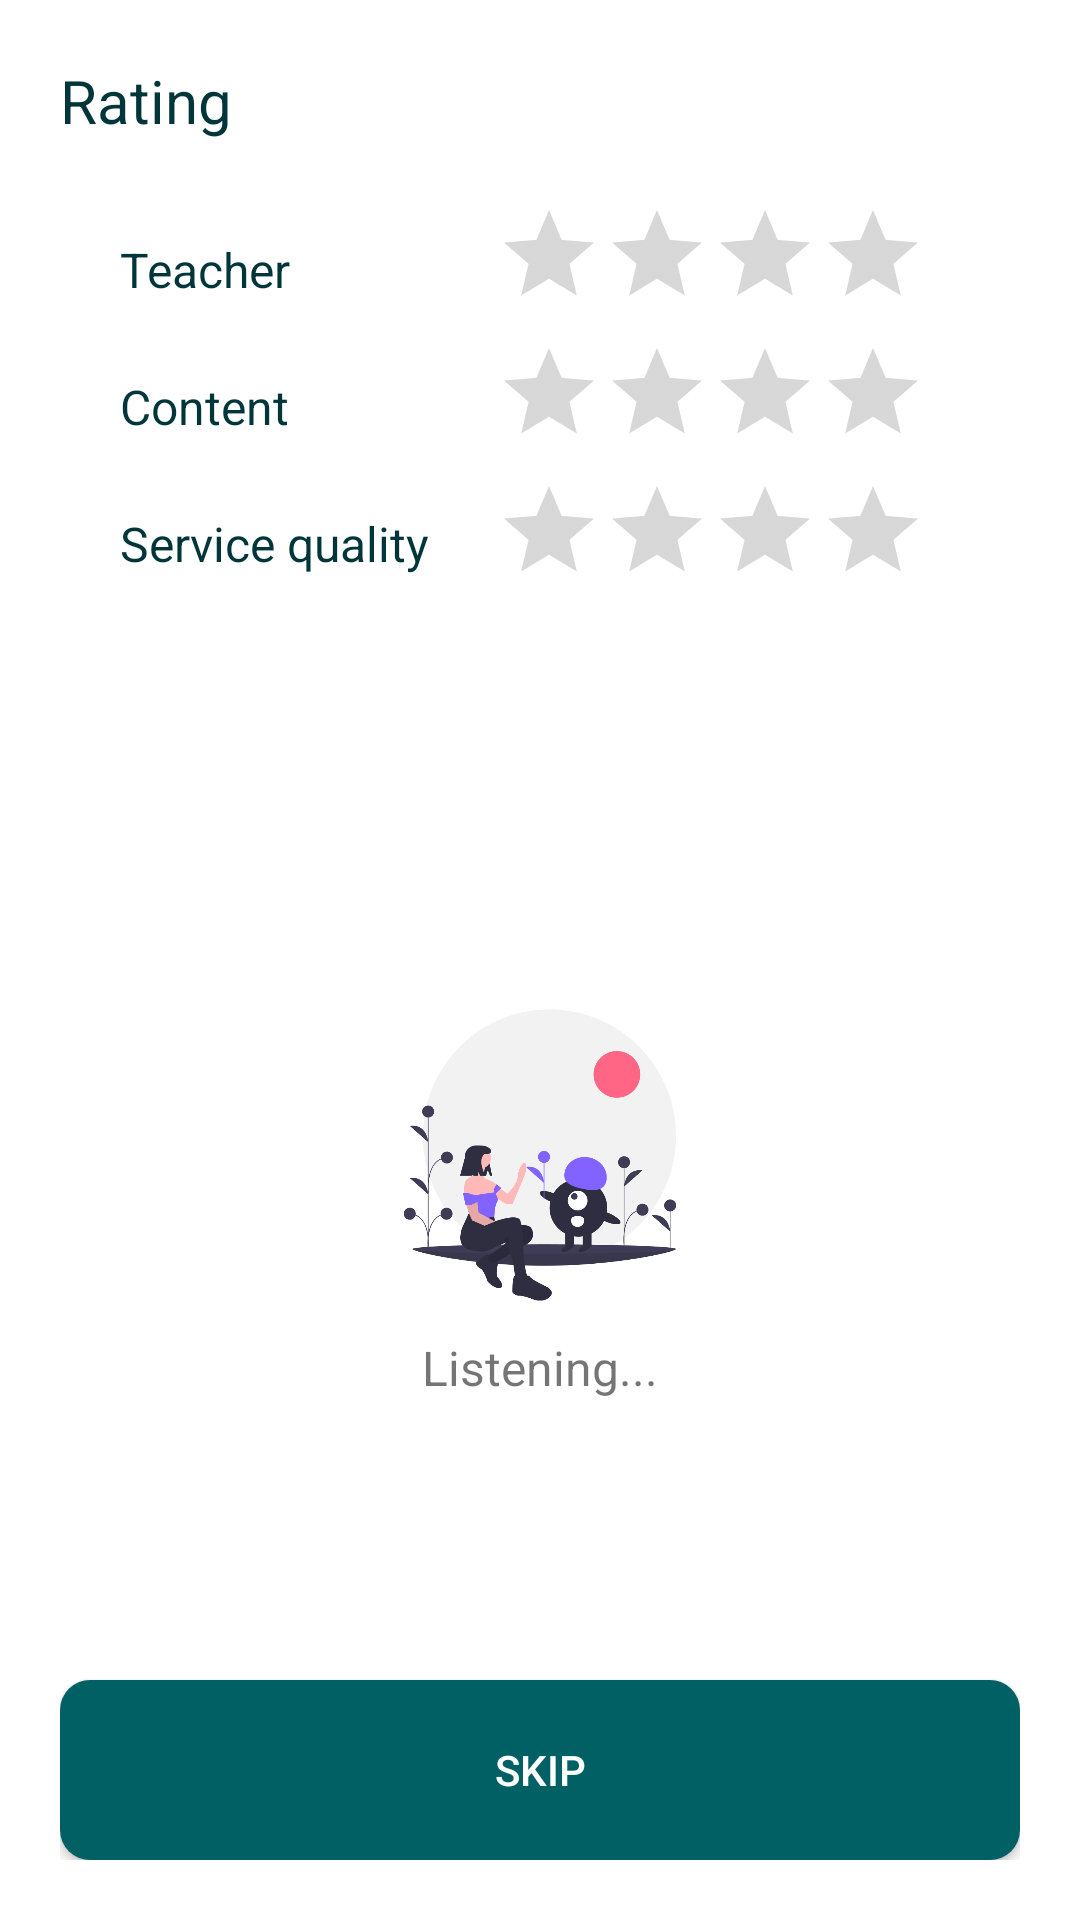

Reconstruct the res/layout file that produces this screen, plus the resources it refers to.
<!-- AndroidManifest.xml: activity theme Theme.UsToYouTheme -->
<!-- res/layout/activity_visual_aid_rate.xml -->
<?xml version="1.0" encoding="utf-8"?>
<androidx.constraintlayout.widget.ConstraintLayout xmlns:android="http://schemas.android.com/apk/res/android"
    xmlns:tools="http://schemas.android.com/tools"
    android:layout_width="match_parent"
    android:layout_height="match_parent"
    xmlns:app="http://schemas.android.com/apk/res-auto"
    tools:context=".VisualAid.VisualAidRateActivity"
    android:padding="20dp"
    android:background="@color/white">

    <include layout="@layout/rating_layout"
        android:id="@+id/ratingLayout"
        android:layout_height="wrap_content"
        android:layout_width="match_parent"/>

    <ImageView
        android:id="@+id/visualAidDefaultIcon"
        android:layout_width="120dp"
        android:layout_height="120dp"
        android:layout_marginBottom="5dp"
        android:src="@drawable/visual_aid_default_icon"
        app:layout_constraintEnd_toEndOf="parent"
        app:layout_constraintTop_toBottomOf="@+id/ratingLayout"
        app:layout_constraintBottom_toTopOf="@+id/visualAidSkipOrSaveRating"
        app:layout_constraintStart_toStartOf="parent"
        android:onClick="onDefaultIconClick"
        android:clickable="true"
        android:focusable="true" />

    <TextView
        android:layout_width="match_parent"
        android:layout_height="wrap_content"
        app:layout_constraintTop_toBottomOf="@+id/visualAidDefaultIcon"
        android:textAlignment="center"
        android:text="@string/listening"
        android:textSize="@dimen/textSizeNormal"/>

    <Button
        android:id="@+id/visualAidSkipOrSaveRating"
        android:layout_width="match_parent"
        android:layout_height="60dp"
        android:background="@drawable/radius_primary_button"
        app:layout_constraintStart_toStartOf="parent"
        app:layout_constraintBottom_toBottomOf="parent"
        android:text="@string/skip"
        android:textColor="@color/white"
        android:onClick="onButtonClick"
        />

</androidx.constraintlayout.widget.ConstraintLayout>
<!-- res/layout/rating_layout.xml (included above) -->
<?xml version="1.0" encoding="utf-8"?>
<LinearLayout xmlns:android="http://schemas.android.com/apk/res/android"
    android:layout_width="match_parent"
    android:layout_height="match_parent"
    android:orientation="vertical"
    android:id="@+id/ratingLayout">

    <TextView
        android:layout_width="match_parent"
        android:layout_height="wrap_content"
        android:text="@string/rating"
        android:textSize="@dimen/textSizeSubTitle"
        android:textColor="@color/primaryDarkColor" />

    <LinearLayout
        android:layout_width="wrap_content"
        android:layout_height="wrap_content"
        android:padding="20dp"
        android:orientation="horizontal">

        <LinearLayout
            android:layout_width="105dp"
            android:layout_height="wrap_content"
            android:orientation="vertical"
            android:layout_marginEnd="20dp">

            <TextView
                android:id="@+id/providerRatingLabel"
                android:layout_width="wrap_content"
                android:layout_height="wrap_content"
                android:layout_marginTop="12dp"
                android:layout_marginBottom="24dp"
                android:text="@string/teacher"
                android:textColor="@color/primaryDarkColor"
                android:textSize="@dimen/textSizeNormal" />

            <TextView
                android:id="@+id/contentRatingLabel"
                android:layout_width="wrap_content"
                android:layout_height="wrap_content"
                android:text="@string/content"
                android:textSize="16sp"
                android:textColor="@color/primaryDarkColor"
                android:layout_marginBottom="24dp"/>

            <TextView
                android:id="@+id/serviceRatingLabel"
                android:layout_width="wrap_content"
                android:layout_height="wrap_content"
                android:text="@string/service_quality"
                android:textSize="@dimen/textSizeNormal"
                android:textColor="@color/primaryDarkColor" />

        </LinearLayout>

        <LinearLayout
            android:layout_width="wrap_content"
            android:layout_height="wrap_content"
            android:orientation="vertical">

            <RatingBar
                android:id="@+id/providerRating"
                android:layout_width="wrap_content"
                android:layout_height="wrap_content"
                style="@style/Widget.AppCompat.RatingBar.Indicator"
                android:numStars="4"
                android:layout_marginBottom="10dp"
                android:stepSize="1"
                android:backgroundTint="@color/primaryDarkColor"
                android:isIndicator="false"/>

            <RatingBar
                android:id="@+id/contentRating"
                android:layout_width="wrap_content"
                android:layout_height="wrap_content"
                style="@style/Widget.AppCompat.RatingBar.Indicator"
                android:theme="@style/Widget.AppCompat.RatingBar"
                android:numStars="4"
                android:stepSize="1"
                android:layout_marginBottom="10dp"
                android:isIndicator="false"/>

            <RatingBar
                android:id="@+id/serviceRating"
                android:layout_width="wrap_content"
                android:layout_height="wrap_content"
                style="@style/Widget.AppCompat.RatingBar.Indicator"
                android:theme="@style/Widget.AppCompat.RatingBar"
                android:numStars="4"
                android:stepSize="1"
                android:isIndicator="false"/>
        </LinearLayout>

    </LinearLayout>
</LinearLayout>
<!-- resources referenced by this layout -->
<resources>
  <color name="primaryDarkColor">#00363a</color>
  <color name="white">#FFFFFFFF</color>
  <dimen name="textSizeNormal">16sp</dimen>
  <dimen name="textSizeSubTitle">20sp</dimen>
  <!-- drawable radius_primary_button (drawable) -->
  <?xml version="1.0" encoding="utf-8"?>
  <selector xmlns:android="http://schemas.android.com/apk/res/android">
      <item>
          <shape android:shape="rectangle">
              <corners android:radius="10dp" />
              <solid android:color="@color/primaryColor" />
          </shape>
      </item>
  </selector>
  <!-- drawable visual_aid_default_icon: png bitmap (drawable, 47693 bytes) -->
  <string name="content">Content</string>
  <string name="listening">Listening...</string>
  <string name="rating">Rating</string>
  <string name="service_quality">Service quality</string>
  <string name="skip">Skip</string>
  <string name="teacher">Teacher</string>
  <style name="Theme.UsToYouTheme" parent="Theme.AppCompat.DayNight.DarkActionBar">
          
          <item name="colorPrimary">@color/primaryLightColor</item>
          <item name="colorPrimaryDark">@color/primaryDarkColor</item>
          <item name="colorAccent">@color/accentColor</item>
      </style>
  <color name="primaryColor">#006064</color>
  <color name="primaryLightColor">#428e92</color>
  <color name="accentColor">#ff7043</color>
</resources>
